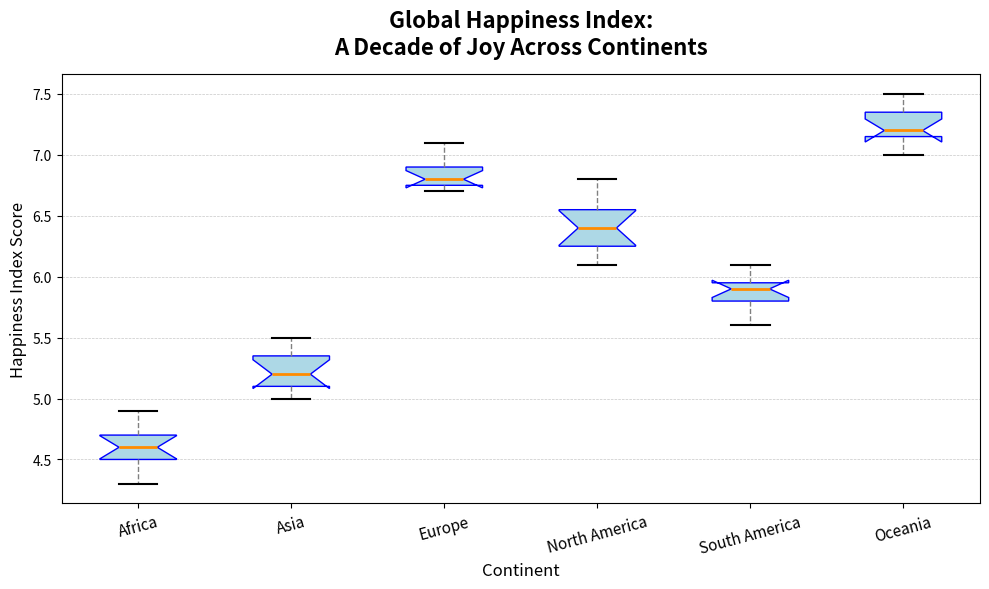

Python code for this plot:
import matplotlib.pyplot as plt

# Data: Happiness Index Scores for Different Continents (2010-2020)
happiness_scores_africa = [4.3, 4.5, 4.7, 4.6, 4.8, 4.4, 4.9, 4.6, 4.7, 4.5, 4.6]
happiness_scores_asia = [5.1, 5.2, 5.0, 5.4, 5.3, 5.2, 5.1, 5.3, 5.4, 5.0, 5.5]
happiness_scores_europe = [6.7, 6.8, 6.9, 6.8, 6.7, 6.9, 7.0, 6.8, 6.9, 6.7, 7.1]
happiness_scores_north_america = [6.1, 6.3, 6.2, 6.5, 6.4, 6.5, 6.2, 6.6, 6.7, 6.8, 6.4]
happiness_scores_south_america = [5.8, 5.7, 5.9, 5.8, 5.9, 6.0, 5.6, 6.1, 5.9, 5.8, 6.0]
happiness_scores_oceania = [7.2, 7.0, 7.1, 7.3, 7.4, 7.1, 7.5, 7.2, 7.3, 7.2, 7.4]

# Combine data
data = [
    happiness_scores_africa,
    happiness_scores_asia,
    happiness_scores_europe,
    happiness_scores_north_america,
    happiness_scores_south_america,
    happiness_scores_oceania
]

# Labels for the continents
labels = ['Africa', 'Asia', 'Europe', 'North America', 'South America', 'Oceania']

# Create the figure and axis
fig, ax = plt.subplots(figsize=(10, 6))

# Boxplot with enhanced visuals
boxplot = ax.boxplot(
    data, 
    patch_artist=True, 
    notch=True, 
    vert=True, 
    boxprops=dict(facecolor='lightblue', color='blue'),
    whiskerprops=dict(color='gray', linestyle='--'),
    capprops=dict(color='black', linewidth=1.5),
    medianprops=dict(color='darkorange', linewidth=2),
    flierprops=dict(marker='o', color='red', markersize=5, alpha=0.5)
)

# Title and labels
ax.set_title("Global Happiness Index:\nA Decade of Joy Across Continents", fontsize=16, fontweight='bold', pad=15)
ax.set_xlabel("Continent", fontsize=12)
ax.set_ylabel("Happiness Index Score", fontsize=12)
ax.set_xticklabels(labels, fontsize=11, rotation=15)

# Grid for better readability
ax.yaxis.grid(True, linestyle='--', linewidth=0.5, alpha=0.7)

# Tight layout for clarity
plt.tight_layout()

# Show the plot
plt.show()
